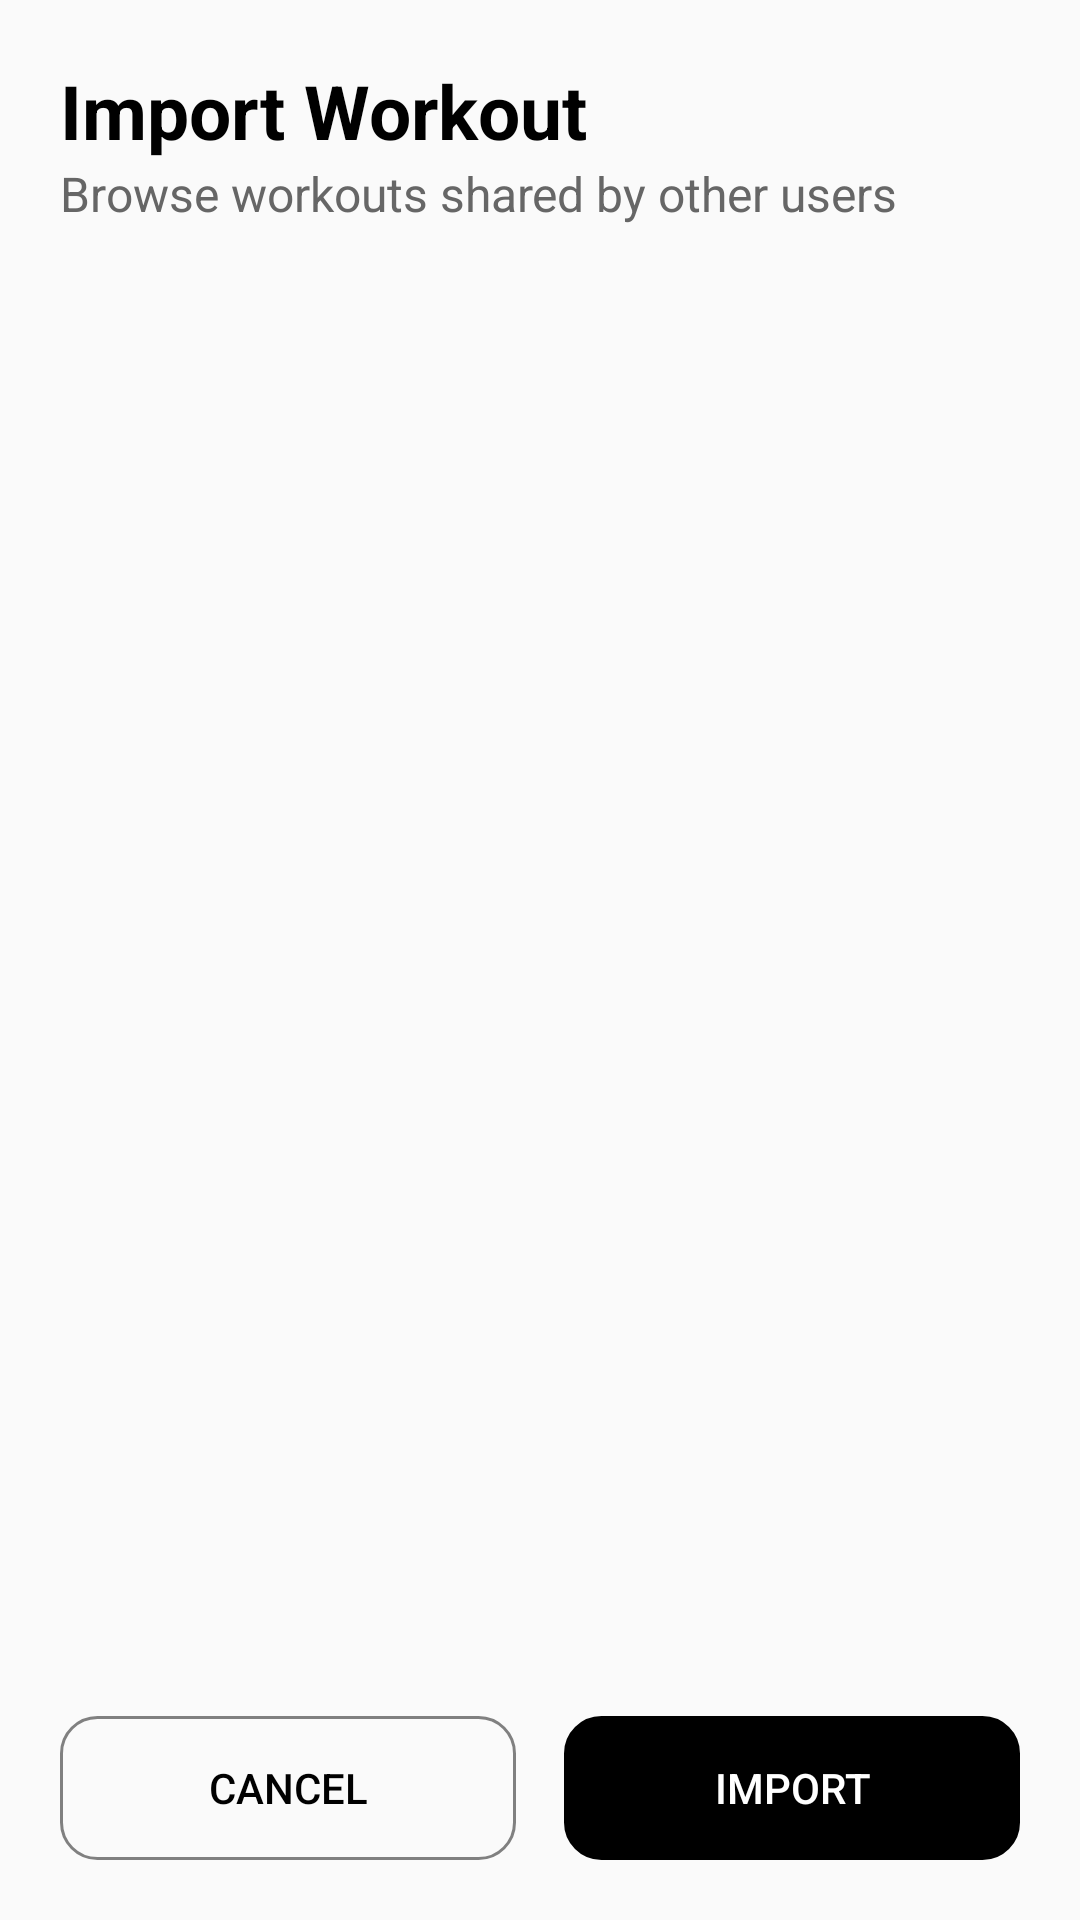

This screen was rendered from an Android layout file. Write that file and the resources it references.
<!-- AndroidManifest.xml: application theme Theme.Gainly -->
<!-- res/layout/import_workout_dialog.xml -->
<?xml version="1.0" encoding="utf-8"?>
<LinearLayout xmlns:android="http://schemas.android.com/apk/res/android"
    android:layout_width="match_parent"
    android:layout_height="match_parent"
    android:orientation="vertical"
    android:padding="20dp"
    android:background="@drawable/white_rounded_container">

    <TextView
        android:id="@+id/titleTextView"
        android:layout_width="match_parent"
        android:layout_height="wrap_content"
        android:gravity="left"
        android:text="Import Workout"
        android:textColor="@color/black"
        android:textSize="25sp"
        android:textStyle="bold" />

    <TextView
        android:id="@+id/subtitleTextView"
        android:layout_width="match_parent"
        android:layout_height="wrap_content"
        android:layout_marginBottom="16dp"
        android:gravity="left"
        android:text="Browse workouts shared by other users"
        android:textColor="@color/gray"
        android:textSize="16sp" />

    <androidx.recyclerview.widget.RecyclerView
        android:id="@+id/workoutsRecyclerView"
        android:layout_width="match_parent"
        android:layout_height="0dp"
        android:layout_weight="1"
        android:layout_marginBottom="16dp" />

    <LinearLayout
        android:layout_width="match_parent"
        android:layout_height="wrap_content"
        android:orientation="horizontal"
        android:gravity="center">

        <Button
            android:id="@+id/cancelButton"
            android:layout_width="0dp"
            android:layout_height="wrap_content"
            android:layout_weight="1"
            android:layout_marginEnd="8dp"
            android:text="Cancel"
            android:background="@drawable/back_gray_border"
            android:textColor="@color/black" />

        <Button
            android:id="@+id/importButton"
            android:layout_width="0dp"
            android:layout_height="wrap_content"
            android:layout_weight="1"
            android:layout_marginStart="8dp"
            android:text="Import"
            android:background="@drawable/back_gray_border"
            android:textColor="@color/white"
            android:backgroundTint="@color/black"
            android:enabled="false" />

    </LinearLayout>

</LinearLayout>
<!-- resources referenced by this layout -->
<resources>
  <color name="black">#FF000000</color>
  <color name="gray">#FF666666</color>
  <color name="white">#FFFFFFFF</color>
  <!-- drawable back_gray_border (drawable) -->
  <?xml version="1.0" encoding="utf-8"?>
  <shape android:shape="rectangle"
      xmlns:android="http://schemas.android.com/apk/res/android">
      <stroke
          android:width="1dp"
          android:color="#808080" />
      <corners
          android:radius="12dp" />
  </shape>
  <style name="Theme.Gainly" parent="Theme.AppCompat.DayNight.NoActionBar" />
</resources>
